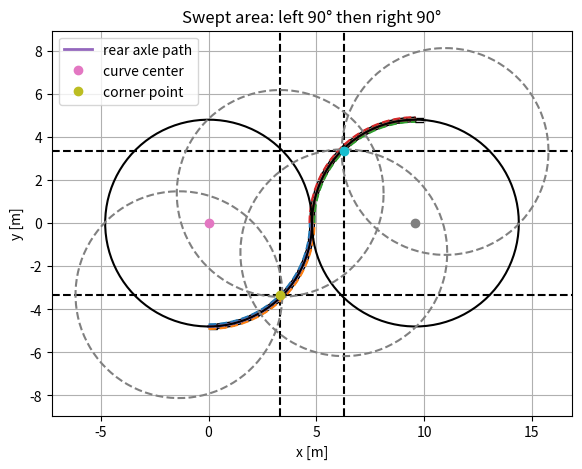

Generate this figure with matplotlib:
import numpy as np
import matplotlib.pyplot as plt


from matplotlib.patches import Polygon

from matplotlib.patches import Polygon
import numpy as np

def draw_vehicle(ax, x, y, psi, L, w):
    # vehicle frame: x = forward, y = lateral
    corners = np.array([
        [0, -w/2],   # rear right
        [L, -w/2],   # front right
        [L,  w/2],   # front left
        [0,  w/2]    # rear left
    ])

    Rmat = np.array([
        [np.cos(psi), -np.sin(psi)],
        [np.sin(psi),  np.cos(psi)]
    ])

    corners_world = corners @ Rmat.T
    corners_world[:, 0] += x
    corners_world[:, 1] += y

    ax.add_patch(
        Polygon(
            corners_world,
            closed=True,
            fill=False,
            edgecolor="black",
            linewidth=1
        )
    )

# -----------------------
# Parameters
# -----------------------

w = 0.20          # vehicle width [m]
L = 0.40          # wheelbase [m]

R = 1 / w - 0.2   # turning radius of rear axle center [m]

R_inner = R - w/2
R_outer = np.sqrt((R + w/2)**2 + L**2)

B_min = R_outer - R_inner

print(f"w       = {w:.3f} m")
print(f"L       = {L:.3f} m")
print(f"R       = {R:.3f} m")
print(f"R_inner = {R_inner:.3f} m")
print(f"R_outer = {R_outer:.3f} m")
print(f"B_min   = {B_min:.3f} m")

# -----------------------
# Angles
# -----------------------

theta_left = np.linspace(-np.pi/2, 0, 200)
theta_right = np.linspace(np.pi, np.pi/2, 200)

# -----------------------
# Curve centers
# -----------------------

C1 = np.array([0, 0])        # center of first left turn
C2 = np.array([2*R, 0])      # center of second right turn

corner_point1 = np.array([
    R_inner * np.cos(-np.pi/4),
    R_inner * np.sin(-np.pi/4)
    ])

C1_horizontal = np.array([
    corner_point1[0] + R_inner * np.cos(np.pi),
    corner_point1[1] + R_inner * np.sin(np.pi)
])

C1_vertical = np.array([
    corner_point1[0] + R_inner * np.cos(np.pi/2),
    corner_point1[1] + R_inner * np.sin(np.pi/2)
])

corner_point2 = np.array([
    2*R + R_inner * np.cos(3*np.pi/4),
    R_inner * np.sin(3*np.pi/4)
    ])

C2_horizontal = np.array([
    corner_point2[0] + R_inner * np.cos(0),
    corner_point2[1] + R_inner * np.sin(0)
])

C2_vertical = np.array([
    corner_point2[0] + R_inner * np.cos(-np.pi/2),
    corner_point2[1] + R_inner * np.sin(-np.pi/2)
])

x1, y1 = corner_point1
x2, y2 = corner_point2

# -----------------------
# First curve: left 90°
# -----------------------

x1_inner = C1[0] + R_inner * np.cos(theta_left)
y1_inner = C1[1] + R_inner * np.sin(theta_left)

x1_outer = C1[0] + R_outer * np.cos(theta_left)
y1_outer = C1[1] + R_outer * np.sin(theta_left)


# -----------------------
# Second curve: right 90°
# -----------------------

x2_inner = C2[0] + R_inner * np.cos(theta_right)
y2_inner = C2[1] + R_inner * np.sin(theta_right)

x2_outer = C2[0] + R_outer * np.cos(theta_right)
y2_outer = C2[1] + R_outer * np.sin(theta_right)

# -----------------------
# Plot
# -----------------------

fig, ax = plt.subplots(figsize=(7, 5))

# swept areas
ax.fill_between(x1_inner, y1_inner, y1_outer, alpha=0.3)
ax.fill_between(x2_inner, y2_inner, y2_outer, alpha=0.3)

ax.axvline(x1, color='k', linestyle='--')
ax.axhline(y1, color='k', linestyle='--')

ax.axvline(x2, color='k', linestyle='--')
ax.axhline(y2, color='k', linestyle='--')

# boundaries
ax.plot(x1_inner, y1_inner, linestyle="--")
ax.plot(x1_outer, y1_outer, linestyle="--")

ax.plot(x2_inner, y2_inner, linestyle="--")
ax.plot(x2_outer, y2_outer, linestyle="--")

# rear axle centerline
x1_center = C1[0] + R * np.cos(theta_left)
y1_center = C1[1] + R * np.sin(theta_left)

x2_center = C2[0] + R * np.cos(theta_right)
y2_center = C2[1] + R * np.sin(theta_right)

ax.plot(x1_center, y1_center, linewidth=2, label="rear axle path")
ax.plot(x2_center, y2_center, linewidth=2)

angle_array = np.linspace(0, 2*np.pi, 100)

ax.plot(C1[0] + R * np.cos(angle_array),
        C1[1] + R * np.sin(angle_array), color = "k", linestyle="-")

ax.plot(C2[0] + R * np.cos(angle_array),
        C2[1] + R * np.sin(angle_array), color = "k", linestyle="-")

ax.plot(C1_horizontal[0] + R * np.cos(angle_array),
        C1_horizontal[1] + R * np.sin(angle_array), color = "grey", linestyle="--")

ax.plot(C1_vertical[0] + R * np.cos(angle_array),
        C1_vertical[1] + R * np.sin(angle_array), color = "grey", linestyle="--")

ax.plot(C2_horizontal[0] + R * np.cos(angle_array),
        C2_horizontal[1] + R * np.sin(angle_array), color = "grey", linestyle="--")

ax.plot(C2_vertical[0] + R * np.cos(angle_array),
        C2_vertical[1] + R * np.sin(angle_array), color = "grey", linestyle="--")

ax.plot(C1[0], C1[1], "o", label="curve center")
ax.plot(C2[0], C2[1], "o")
ax.plot(corner_point1[0], corner_point1[1], "o", label="corner point")
ax.plot(corner_point2[0], corner_point2[1], "o")

# first curve: left turn
theta1 = np.linspace(-np.pi/2, 0, 20)

x1 = R * np.cos(theta1)
y1 = R * np.sin(theta1)
psi1 = theta1 + np.pi/2


# second curve: right turn
theta2 = np.linspace(np.pi, np.pi/2, 20)

x2 = 2*R + R * np.cos(theta2)
y2 = R * np.sin(theta2)
psi2 = theta2 - np.pi/2

for x, y, psi in zip(x1, y1, psi1):
    draw_vehicle(ax, x, y, psi, L, w)

for x, y, psi in zip(x2, y2, psi2):
    draw_vehicle(ax, x, y, psi, L, w)

ax.set_aspect("equal")
ax.grid(True)

ax.set_xlabel("x [m]")
ax.set_ylabel("y [m]")
ax.set_title("Swept area: left 90° then right 90°")
ax.legend()

plt.show()
